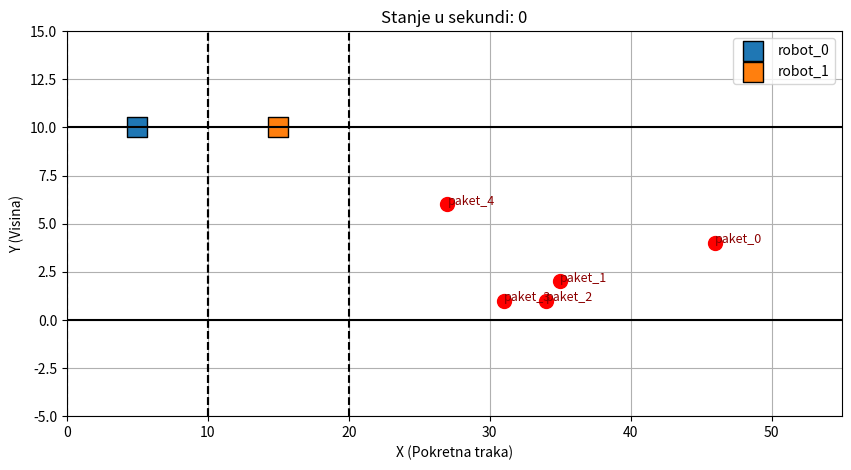
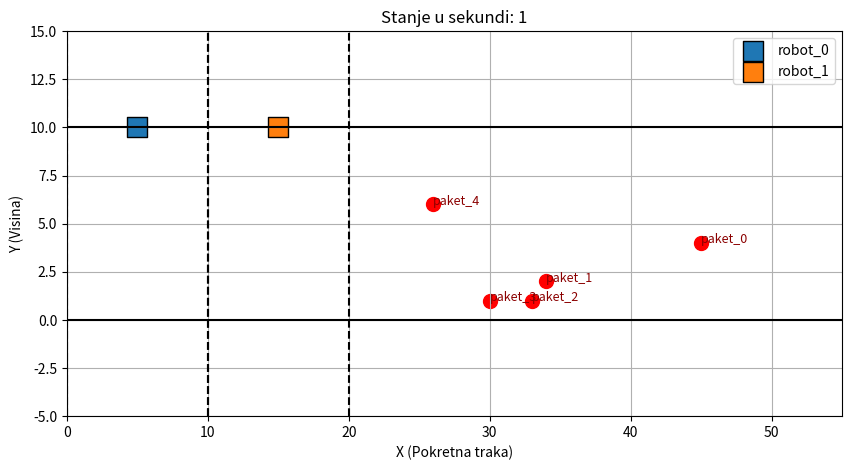
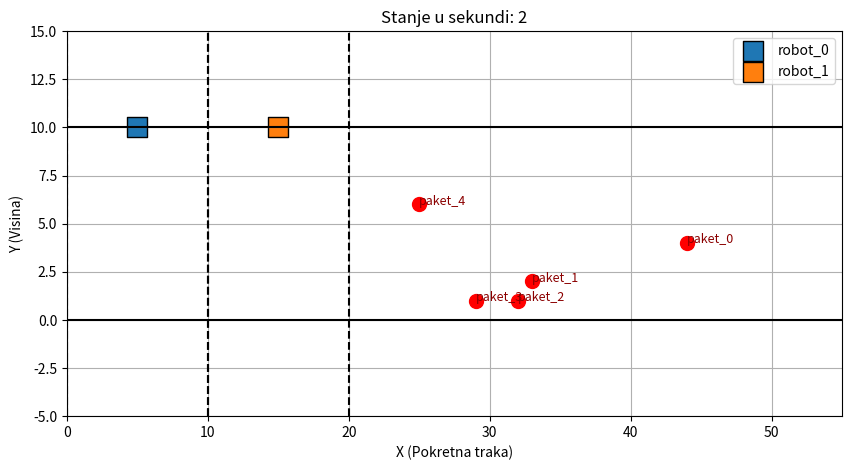
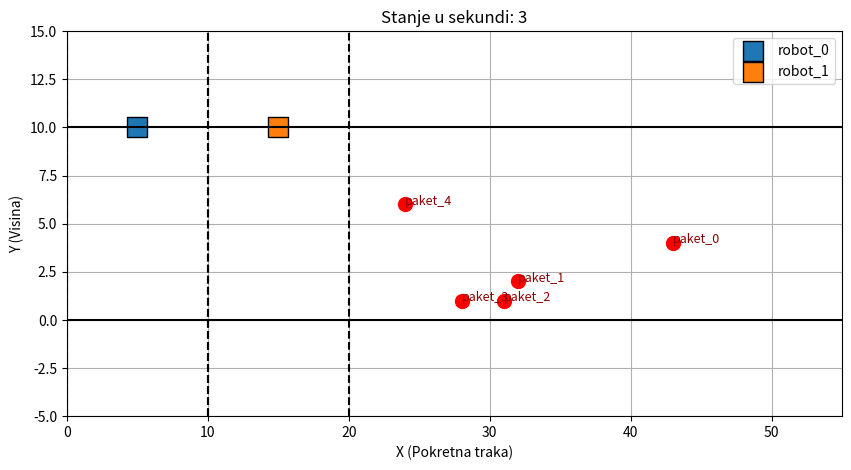
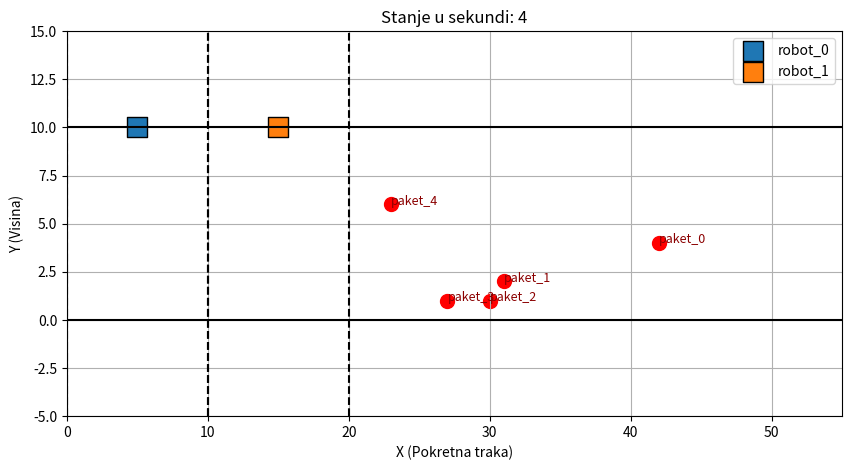
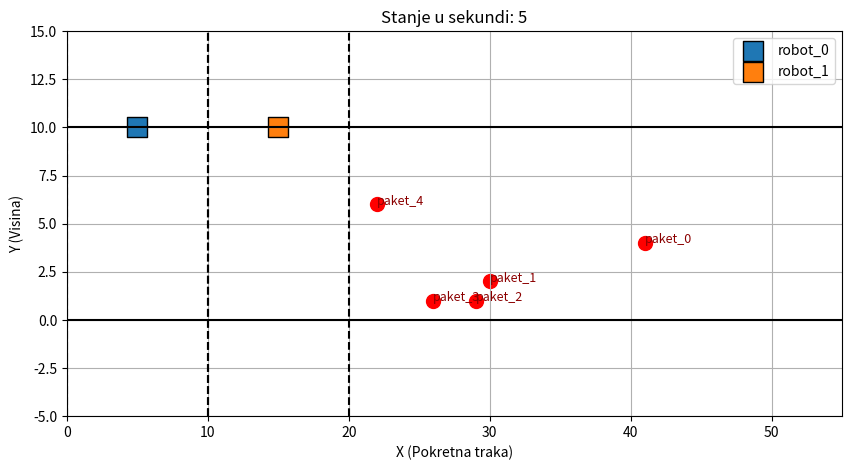
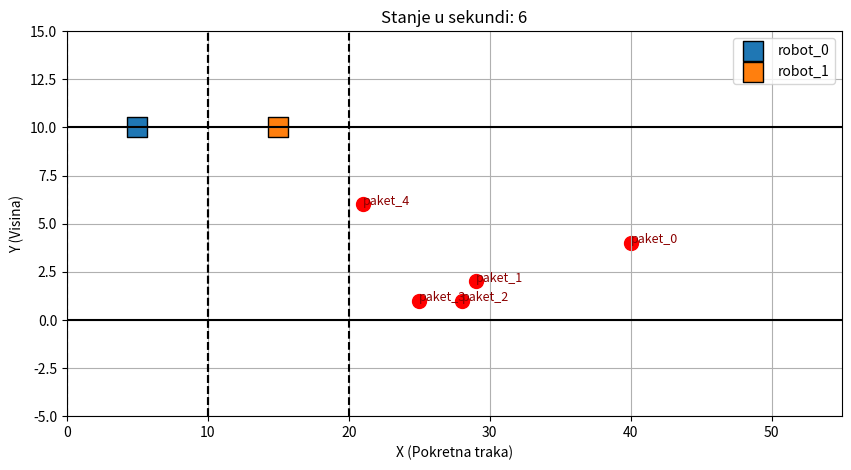
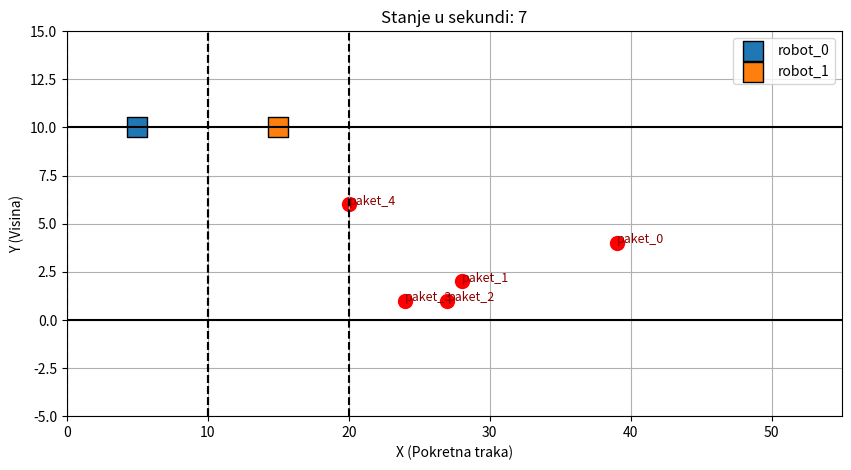
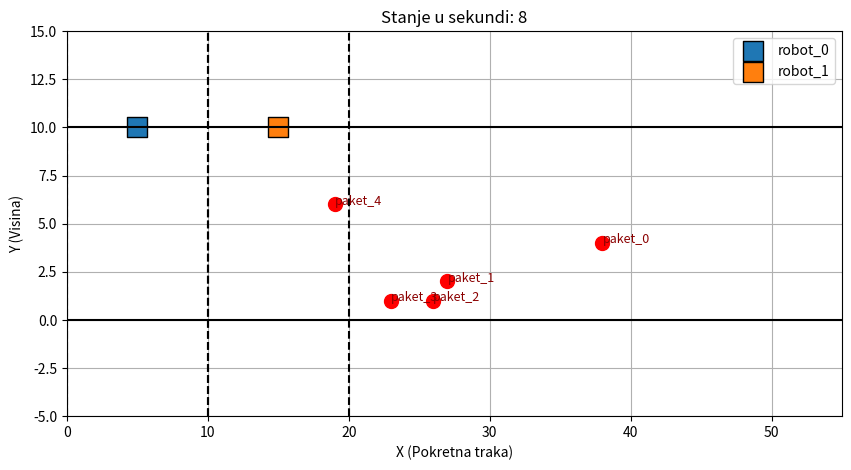
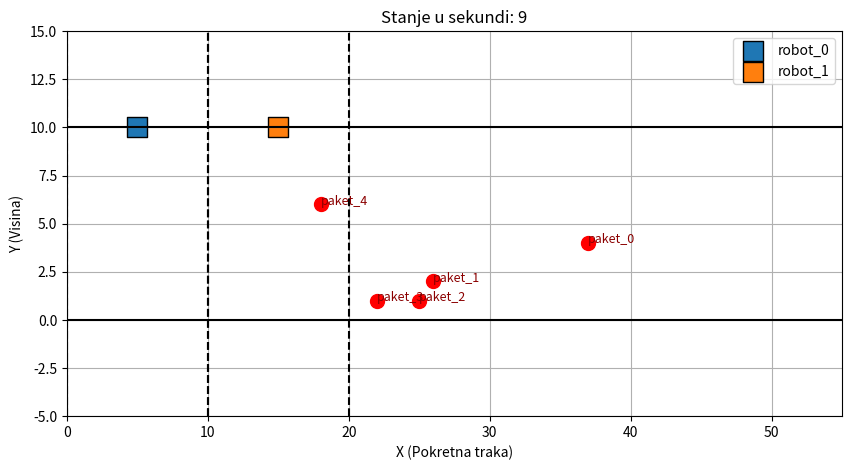
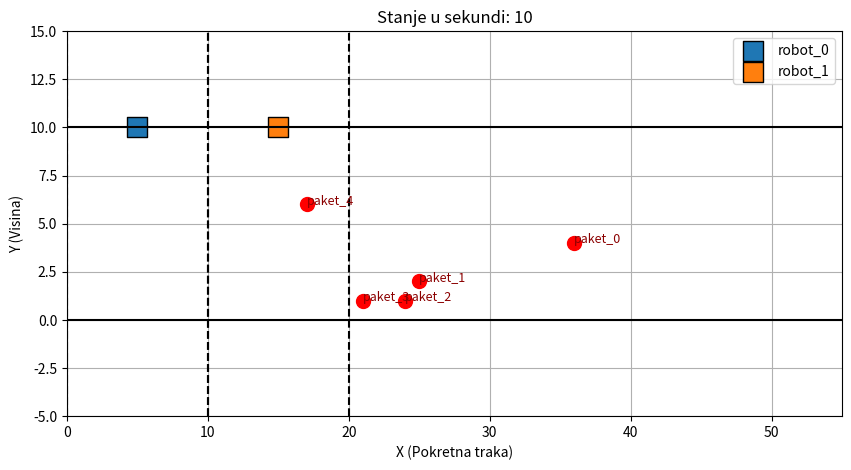
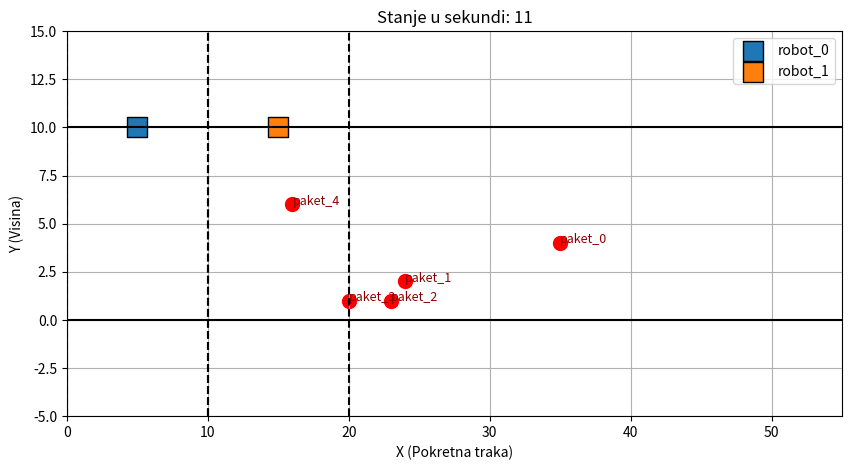
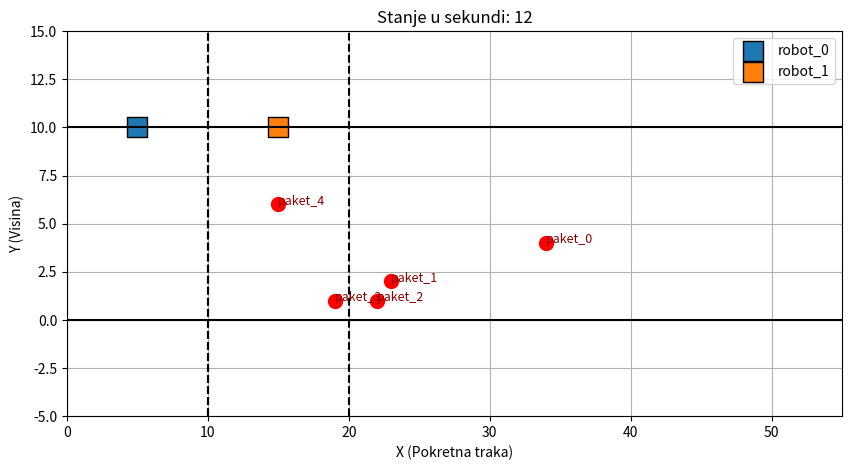
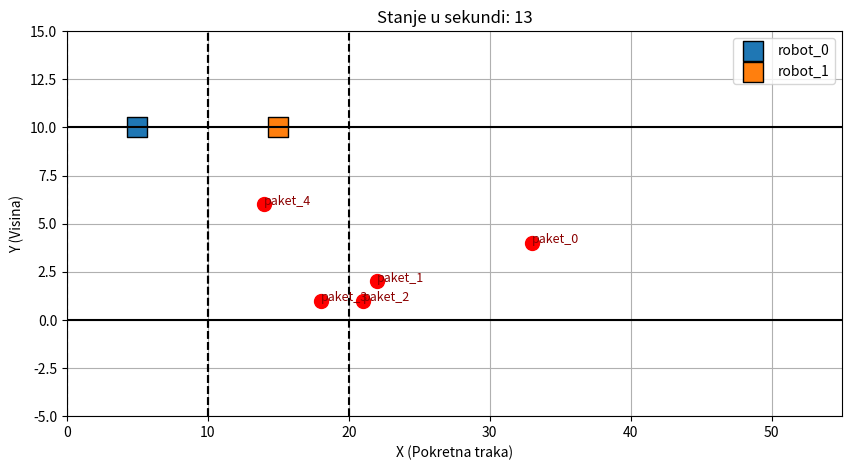
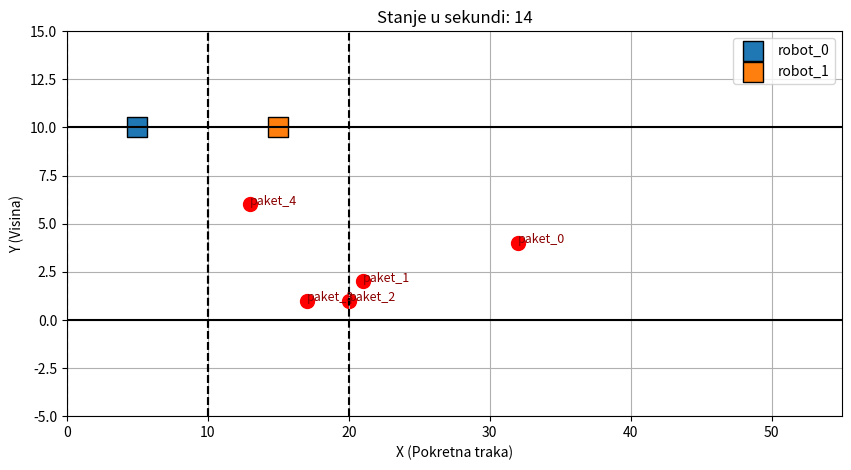

Write the Python code that produced these figures, in order.
import random
import math
import matplotlib.pyplot as plt
import time


def generate_input(num_packages, v_paket = 1):
    roboti = {
        'robot_0': {"position": (5, 10), "w_k-1": 0, "w_k": 10},
        'robot_1': {"position": (15, 10), "w_k-1": 10, "w_k": 20}
    }

    paketi = {} 
    vremena = {}

    for i in range(num_packages):
        paket_id = f'paket_{i}'
        xi0 = random.randint(20, 50)
        yi0 = random.randint(0, 10)
        paketi[paket_id] = (xi0, yi0)  #paketi = { 'paket_0': (35, 4), 'paket_1': (47, 2),..}
        vremena[paket_id] = {"init": (xi0, yi0), "vrijeme": {}}

        for robot_id, robot_data in roboti.items():
            Wk = robot_data["w_k"]
            Wk_1 = robot_data["w_k-1"]

            tr_ik = (xi0 - Wk) / v_paket  
            td_ik = (xi0 - Wk_1) / v_paket

            vremena[paket_id]["vrijeme"][robot_id] = {"tr_ik": tr_ik, "td_ik": td_ik}
            
    #vremena = {
        #'paket_0': {
            # 'init': (35, 4), 
            # 'vrijeme': {
                    #'robot_0': {
                        # 'tr_ik': 25,
                        # 'td_ik': 35
                    # },
                    #'robot_1': {
                        # 'tr_ik': 15
                        # 'td_ik': 25
                    # }
               # }
        # },
    # ...
    #}

    return roboti, paketi, vremena


def plot_state(roboti, paketi, t):
    plt.figure(figsize=(10, 5))
    
    for robot_id, robot_data in roboti.items():
        w_k1, w_k = robot_data["w_k-1"], robot_data["w_k"]
        plt.axvline(w_k1, color='black', linestyle='--')
        plt.axvline(w_k, color='black', linestyle='--')
    
    plt.axhline(0, color='black', linestyle='-')
    plt.axhline(10, color='black', linestyle='-')

    for robot_id, robot_data in roboti.items():
        x, y = robot_data["position"]
        plt.scatter(x, y, label=f"{robot_id}", s=200, marker='s', edgecolor='black')

    for paket_id, (x, y) in paketi.items():
        plt.scatter(x, y, color='red', s=100)
        plt.text(x, y, paket_id, fontsize=9, color='darkred')

    plt.xlim(0, 55)
    plt.ylim(-5, 15)
    plt.xlabel("X (Pokretna traka)")
    plt.ylabel("Y (Visina)")
    plt.title(f"Stanje u sekundi: {t}")
    plt.legend()
    plt.grid()
    plt.show()


def update_packages(paketi, v_paket=1): #simulacija pomaka
    updated = {}
    for paket_id, (x, y) in paketi.items():
        new_x = x - v_paket 
        updated[paket_id] = (new_x, y)
    return updated


def izracunaj_vremena_i_Tk(roboti, paketi, vremena, t, v_paket=1):
    for paket_id, (xi, yi) in paketi.items():
        xi0, yi0 = vremena[paket_id]["init"]
        print(f"\n{paket_id} pozicija u t={t}: ({xi}, {yi})")
        for robot_id, robot_data in roboti.items():
            xk, yk = robot_data["position"] 
            Wk_minus_1 = robot_data["w_k-1"]
            Wk = robot_data["w_k"]

            tr_ik = vremena[paket_id]["vrijeme"][robot_id]["tr_ik"]
            td_ik = vremena[paket_id]["vrijeme"][robot_id]["td_ik"]

            x_t = xi  # trenutna pozicija (već ažurirana u paketi)

            if x_t < Wk_minus_1 or x_t > Wk:
                Tk_i = "izvan dosega"
            else:
                try:
                    Tk_i = math.sqrt((xk - x_t) ** 2 + (yk - yi) ** 2) / v_paket
                    Tk_i = round(Tk_i, 2)
                except:
                    Tk_i = "nedefinirano"

            print(f"  {robot_id}: tr_ik = {tr_ik:.2f}, td_ik = {td_ik:.2f}, f(t={t}) = {Tk_i}")


def run_simulation(steps, num_packages=5, v_paket=1):
    roboti, paketi, vremena = generate_input(num_packages)

    for t in range(steps):
        print(f"\nDetaljni prikaz za t = {t}:")
        print(f"\nPaketi: {paketi}")
        izracunaj_vremena_i_Tk(roboti, paketi, vremena, t, v_paket)
        plot_state(roboti, paketi, t)
        paketi = update_packages(paketi, v_paket)


run_simulation(steps=15, num_packages=5)
